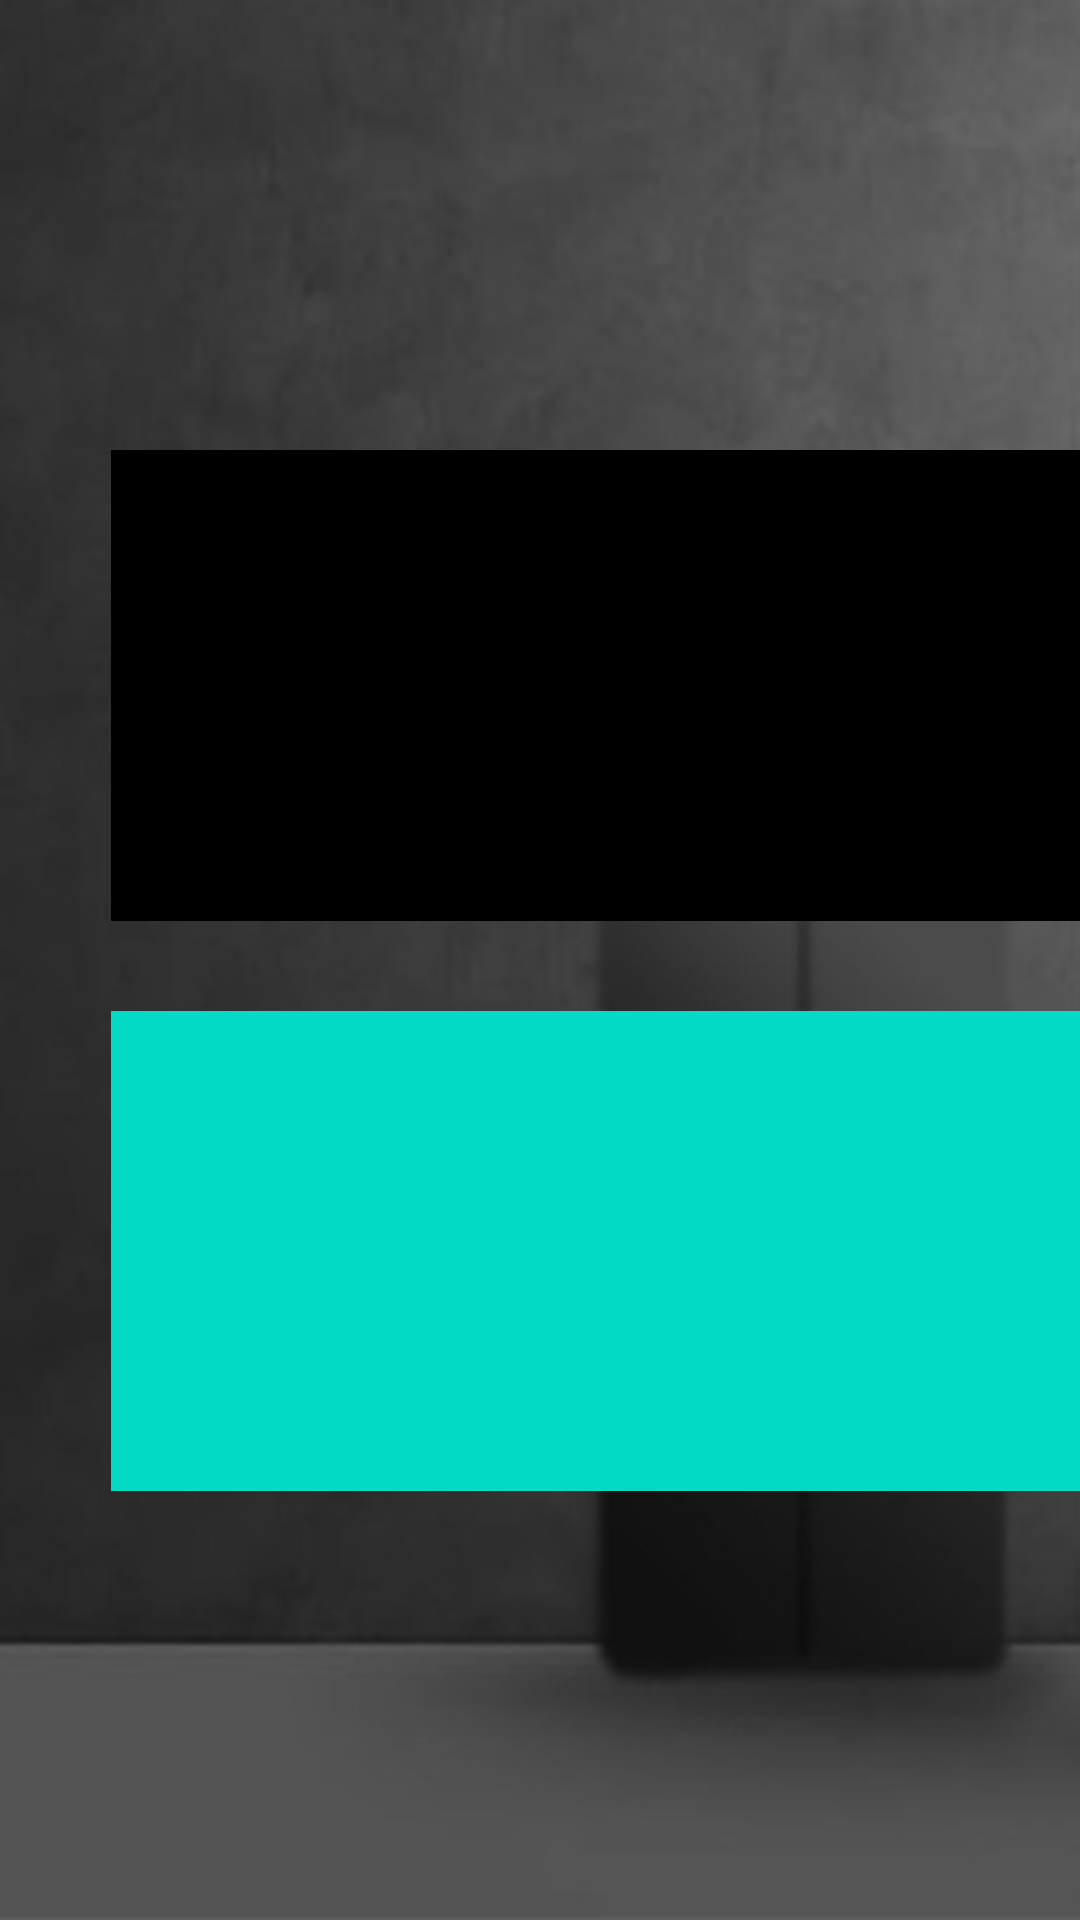

This screen was rendered from an Android layout file. Write that file and the resources it references.
<!-- AndroidManifest.xml: application theme Theme.SmartFRIDGE -->
<!-- res/layout/activity_admin_view.xml -->
<?xml version="1.0" encoding="utf-8"?>
<RelativeLayout
    xmlns:android="http://schemas.android.com/apk/res/android"
    xmlns:tools="http://schemas.android.com/tools"
    android:id="@+id/Categories_text"
    android:layout_width="wrap_content"
    android:layout_height="match_parent"
    android:foregroundTint="#EC3A3A"
    android:orientation="vertical"
    android:background="@drawable/background2"
    tools:context=".ui.main.MainMenu">

    <LinearLayout
        android:id="@+id/category"
        android:layout_width="wrap_content"
        android:gravity="center_horizontal"
        android:layout_centerHorizontal="true"
        android:layout_marginTop="50dp"
        android:layout_height="70dp">>
        <ImageView
            android:layout_width="70dp"
            android:layout_height="70dp"
            android:layout_marginTop="10dp"
            android:background="@drawable/ic_baseline_home_24" />
    </LinearLayout>

    <LinearLayout
            android:layout_width="wrap_content"
            android:layout_marginTop="20dp"
            android:layout_marginStart="10dp"
            android:orientation="vertical"
            android:layout_height="wrap_content">
    </LinearLayout>

    <LinearLayout
        android:id="@+id/image_USER"
        android:layout_width="match_parent"
        android:layout_height="157dp"
        android:layout_below="@+id/category"
        android:layout_centerHorizontal="true"
        android:layout_marginTop="30dp">

        <ImageButton
            android:id="@+id/bt_EditUsers"
            android:layout_width="340dp"
            android:layout_marginLeft="37dp"
            android:layout_height="160dp"
            android:background="@color/black"
            android:gravity="center_horizontal"
             />
    </LinearLayout>
    <LinearLayout
        android:layout_centerHorizontal="true"
        android:id="@+id/image_recipes_manager"
        android:layout_below="@+id/image_USER"
        android:layout_width="match_parent"
        android:layout_marginTop="30dp"
        android:layout_height="wrap_content">

        <ImageButton
            android:id="@+id/EnterRecipes"
            android:layout_width="340dp"
            android:layout_marginLeft="37dp"
            android:layout_height="160dp"
            android:background="@color/teal_200"
            android:gravity="center_horizontal"/>
    </LinearLayout>
</RelativeLayout>
<!-- resources referenced by this layout -->
<resources>
  <color name="black">#FF000000</color>
  <color name="teal_200">#FF03DAC5</color>
  <!-- drawable background2: jpg bitmap (drawable-v24, 26961 bytes) -->
  <style name="Theme.SmartFRIDGE" parent="Theme.MaterialComponents.DayNight.DarkActionBar">
          
          <item name="colorPrimary">@color/purple_500</item>
          <item name="colorPrimaryVariant">@color/purple_700</item>
          <item name="colorOnPrimary">@color/white</item>
          
          <item name="colorSecondary">@color/teal_200</item>
          <item name="colorSecondaryVariant">@color/teal_700</item>
          <item name="colorOnSecondary">@color/black</item>
          
          <item name="android:statusBarColor">?attr/colorPrimaryVariant</item>
          
      </style>
  <color name="purple_500">#FF6200EE</color>
  <color name="purple_700">#FF3700B3</color>
  <color name="white">#FFFFFFFF</color>
  <color name="teal_700">#FF018786</color>
</resources>
